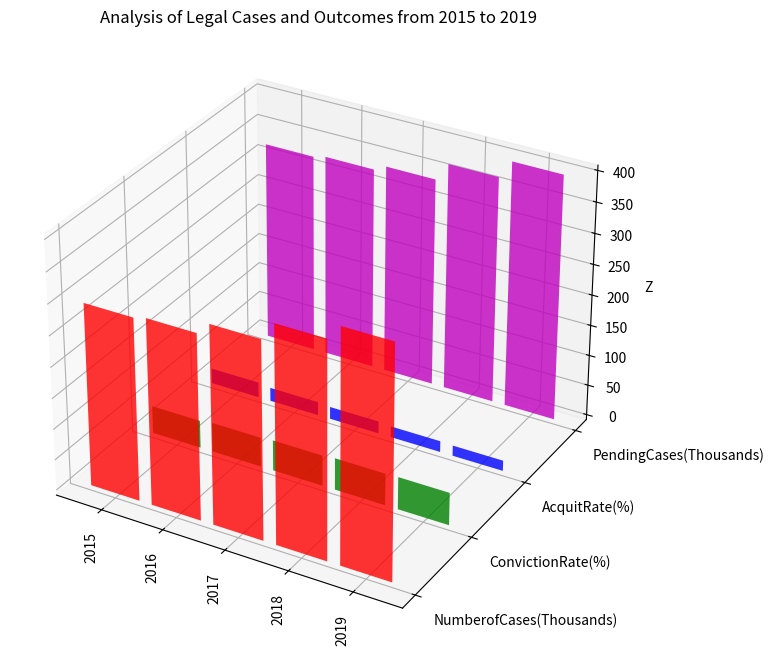

Source code (Python): (Note: this script raises an exception after producing the figure.)
import numpy as np
import matplotlib.pyplot as plt

# initial data
data_str = "Year,Number of Cases (Thousands),Conviction Rate (%),Acquit Rate (%),Pending Cases (Thousands)\
/n 2015,295,45,25,325/n 2016,300,48,22,330/n 2017,320,50,20,340/n 2018,350,52,18,370/n 2019,375,53,17,400"
data_str = data_str.replace(' ', '').replace("/n","\n")
data_ = [row.split(',') for row in data_str.split('\n')]

# creating numpy array    
data = np.array(data_)
y_values = data[0, 1:].astype(str).tolist() # excluding first column as it's Years
x_values = data[1:, 0].astype(str).tolist() # excluding first row as it's Headers
data = data[1:, 1:].astype(np.float32) # the numerical data to be plotted

fig = plt.figure(figsize=(10,8))
ax = fig.add_subplot(111, projection='3d')

colors = ['r','g','b','m'] # colors for distinct bars

# iterating over each column of data to be plotted
for c in range(data.shape[1]):
    xs = np.arange(len(x_values))
    ys = data[:,c]
    ax.bar(xs, ys, c, zdir='y', color=colors[c % len(colors)], alpha=0.8)

# Setting labels and other visual enhancements
ax.set_xticks(np.arange(len(x_values)))
ax.set_yticks(np.arange(len(y_values)))
ax.set_xticklabels(x_values, rotation='vertical')
ax.set_yticklabels(y_values, ha='left')
ax.set_zlabel('Z')
ax.set_title('Analysis of Legal Cases and Outcomes from 2015 to 2019')

plt.tight_layout()
plt.savefig('/cpfs01/user/yehancheng/workspace/datasets/SimChartV2/demo/3D/png/265_202312310050.png')
plt.cla() # to clear the current image
